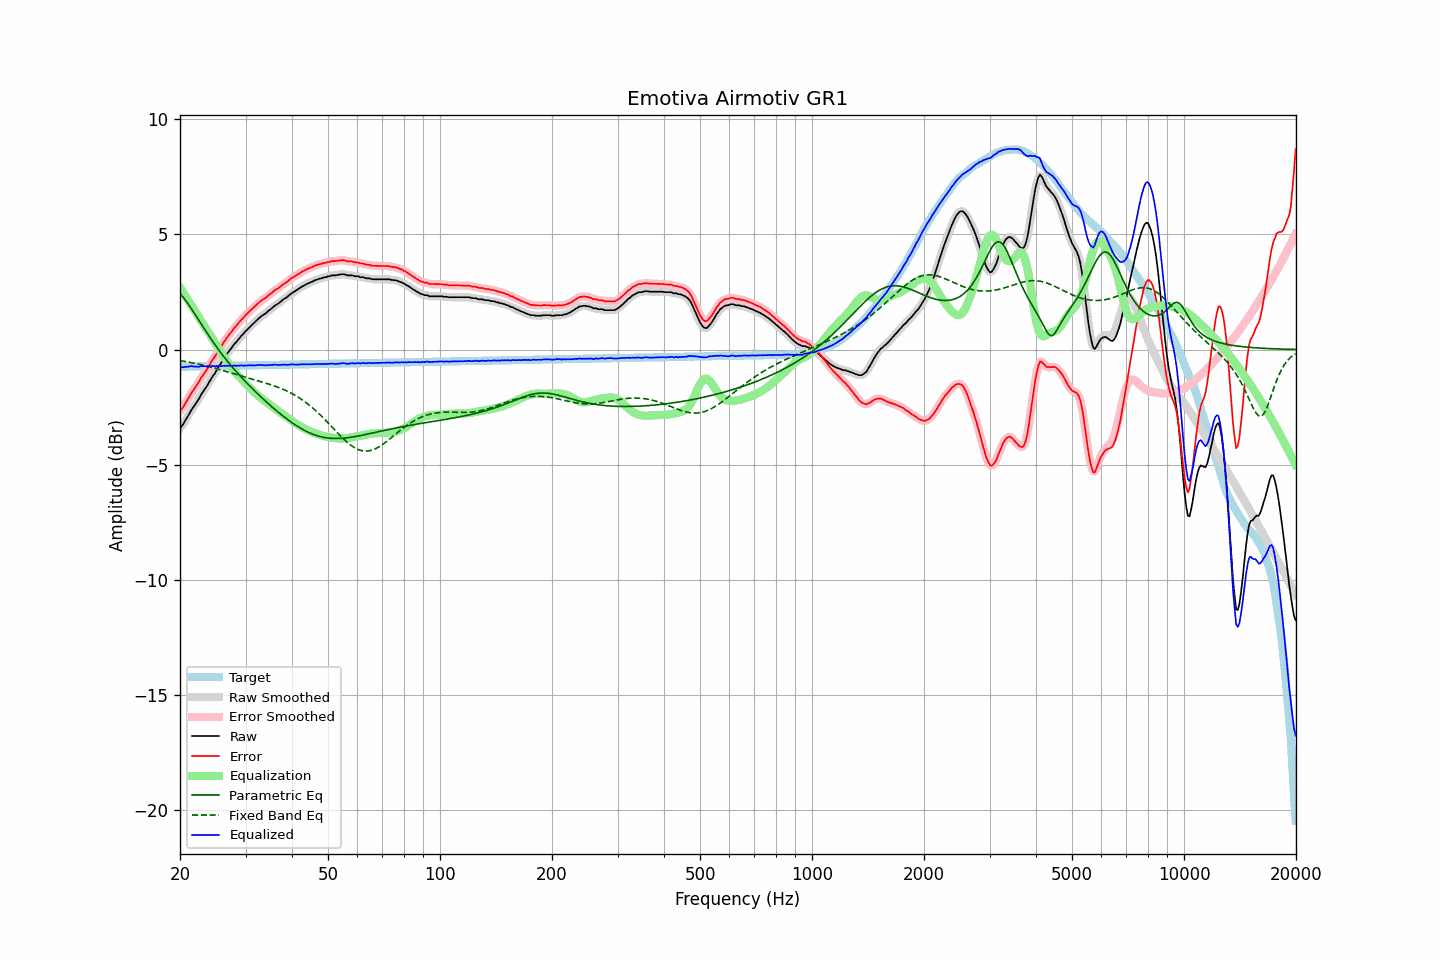

Source data for this figure (header and first rows):
frequency, raw, error, smoothed, error_smoothed, equalization, parametric_eq, fixed_band_eq, equalized_raw, equalized_smoothed, target
20.00, -3.41, -2.66, -3.42, -2.67, 2.69, 2.43, -0.48, -0.72, -0.73, -0.75
20.20, -3.34, -2.59, -3.33, -2.58, 2.58, 2.35, -0.49, -0.76, -0.75, -0.75
20.40, -3.24, -2.49, -3.23, -2.48, 2.47, 2.27, -0.51, -0.77, -0.76, -0.75
20.61, -3.11, -2.37, -3.12, -2.38, 2.36, 2.18, -0.52, -0.76, -0.76, -0.75
20.81, -3.00, -2.26, -3.00, -2.26, 2.25, 2.08, -0.53, -0.75, -0.75, -0.74
21.02, -2.88, -2.14, -2.88, -2.14, 2.14, 1.98, -0.54, -0.75, -0.74, -0.74
21.23, -2.76, -2.02, -2.76, -2.02, 2.03, 1.88, -0.56, -0.74, -0.73, -0.74
21.44, -2.63, -1.89, -2.64, -1.90, 1.92, 1.78, -0.57, -0.72, -0.73, -0.74
21.66, -2.53, -1.79, -2.53, -1.79, 1.80, 1.67, -0.58, -0.73, -0.73, -0.74
21.87, -2.43, -1.69, -2.43, -1.69, 1.69, 1.56, -0.60, -0.74, -0.74, -0.74
22.09, -2.32, -1.59, -2.33, -1.59, 1.58, 1.46, -0.61, -0.74, -0.75, -0.74
22.31, -2.22, -1.49, -2.22, -1.48, 1.47, 1.35, -0.63, -0.75, -0.74, -0.73
22.54, -2.11, -1.38, -2.10, -1.37, 1.37, 1.24, -0.64, -0.75, -0.74, -0.73
22.76, -1.97, -1.24, -1.99, -1.25, 1.26, 1.13, -0.66, -0.71, -0.73, -0.73
22.99, -1.87, -1.14, -1.87, -1.14, 1.15, 1.02, -0.67, -0.72, -0.72, -0.73
23.22, -1.76, -1.03, -1.76, -1.04, 1.04, 0.91, -0.69, -0.72, -0.73, -0.73
23.45, -1.66, -0.93, -1.66, -0.94, 0.93, 0.80, -0.71, -0.73, -0.74, -0.73
23.69, -1.56, -0.84, -1.55, -0.82, 0.82, 0.70, -0.72, -0.75, -0.73, -0.73
23.92, -1.43, -0.71, -1.43, -0.71, 0.71, 0.59, -0.74, -0.72, -0.73, -0.73
24.16, -1.31, -0.59, -1.32, -0.59, 0.60, 0.49, -0.76, -0.71, -0.72, -0.72
24.40, -1.20, -0.48, -1.21, -0.48, 0.49, 0.38, -0.78, -0.71, -0.72, -0.72
24.65, -1.10, -0.38, -1.10, -0.38, 0.38, 0.28, -0.80, -0.73, -0.72, -0.72
24.89, -1.00, -0.28, -0.99, -0.27, 0.27, 0.18, -0.82, -0.73, -0.72, -0.72
25.14, -0.87, -0.15, -0.87, -0.16, 0.15, 0.09, -0.84, -0.72, -0.72, -0.72
25.39, -0.75, -0.03, -0.76, -0.04, 0.04, -0.01, -0.85, -0.71, -0.72, -0.72
25.65, -0.65, 0.06, -0.65, 0.07, -0.07, -0.10, -0.87, -0.72, -0.71, -0.72
25.91, -0.54, 0.17, -0.54, 0.18, -0.18, -0.20, -0.89, -0.72, -0.72, -0.71
26.16, -0.42, 0.29, -0.43, 0.28, -0.28, -0.29, -0.92, -0.70, -0.71, -0.71
26.43, -0.32, 0.39, -0.32, 0.39, -0.39, -0.38, -0.94, -0.71, -0.71, -0.71
26.69, -0.21, 0.50, -0.21, 0.50, -0.49, -0.46, -0.96, -0.70, -0.70, -0.71
26.96, -0.11, 0.60, -0.12, 0.59, -0.59, -0.55, -0.98, -0.70, -0.71, -0.71
27.23, -0.02, 0.68, -0.03, 0.68, -0.68, -0.63, -1.00, -0.71, -0.71, -0.71
27.50, 0.06, 0.76, 0.07, 0.77, -0.77, -0.72, -1.02, -0.72, -0.71, -0.71
27.77, 0.16, 0.86, 0.16, 0.86, -0.86, -0.80, -1.04, -0.70, -0.71, -0.70
28.05, 0.26, 0.96, 0.25, 0.95, -0.95, -0.88, -1.06, -0.69, -0.70, -0.70
28.33, 0.32, 1.02, 0.33, 1.03, -1.03, -0.96, -1.08, -0.71, -0.70, -0.70
28.62, 0.42, 1.12, 0.41, 1.11, -1.11, -1.04, -1.10, -0.70, -0.70, -0.70
28.90, 0.49, 1.19, 0.49, 1.19, -1.19, -1.12, -1.13, -0.71, -0.70, -0.70
29.19, 0.59, 1.29, 0.58, 1.27, -1.27, -1.19, -1.15, -0.69, -0.70, -0.70
29.48, 0.65, 1.34, 0.65, 1.35, -1.35, -1.27, -1.17, -0.70, -0.70, -0.70
29.78, 0.73, 1.42, 0.73, 1.43, -1.42, -1.34, -1.19, -0.70, -0.69, -0.69
30.08, 0.81, 1.50, 0.80, 1.50, -1.50, -1.41, -1.21, -0.69, -0.69, -0.69
30.38, 0.88, 1.57, 0.88, 1.57, -1.57, -1.49, -1.23, -0.69, -0.69, -0.69
30.68, 0.95, 1.64, 0.95, 1.64, -1.64, -1.56, -1.25, -0.69, -0.69, -0.69
30.99, 1.02, 1.71, 1.02, 1.71, -1.71, -1.63, -1.27, -0.69, -0.69, -0.69
31.30, 1.09, 1.77, 1.08, 1.77, -1.77, -1.70, -1.29, -0.69, -0.69, -0.69
31.61, 1.15, 1.83, 1.15, 1.84, -1.84, -1.77, -1.31, -0.69, -0.69, -0.69
31.93, 1.22, 1.90, 1.22, 1.90, -1.91, -1.83, -1.33, -0.69, -0.69, -0.69
32.24, 1.29, 1.97, 1.28, 1.97, -1.97, -1.90, -1.35, -0.68, -0.68, -0.68
32.57, 1.35, 2.03, 1.35, 2.03, -2.03, -1.97, -1.37, -0.68, -0.67, -0.68
32.89, 1.41, 2.09, 1.41, 2.09, -2.08, -2.03, -1.39, -0.67, -0.67, -0.68
33.22, 1.47, 2.15, 1.46, 2.14, -2.14, -2.10, -1.41, -0.67, -0.67, -0.68
33.55, 1.51, 2.19, 1.51, 2.19, -2.19, -2.16, -1.43, -0.68, -0.68, -0.68
33.89, 1.56, 2.23, 1.56, 2.24, -2.24, -2.23, -1.45, -0.69, -0.68, -0.68
34.23, 1.61, 2.28, 1.61, 2.29, -2.30, -2.29, -1.47, -0.69, -0.68, -0.68
34.57, 1.68, 2.35, 1.67, 2.34, -2.35, -2.35, -1.50, -0.67, -0.68, -0.67
34.92, 1.73, 2.40, 1.73, 2.40, -2.40, -2.42, -1.52, -0.67, -0.67, -0.67
35.27, 1.78, 2.45, 1.79, 2.46, -2.45, -2.48, -1.54, -0.68, -0.67, -0.67
35.62, 1.85, 2.52, 1.84, 2.51, -2.51, -2.54, -1.56, -0.66, -0.66, -0.67
35.97, 1.90, 2.57, 1.90, 2.56, -2.56, -2.60, -1.59, -0.66, -0.66, -0.67
... 635 more rows
